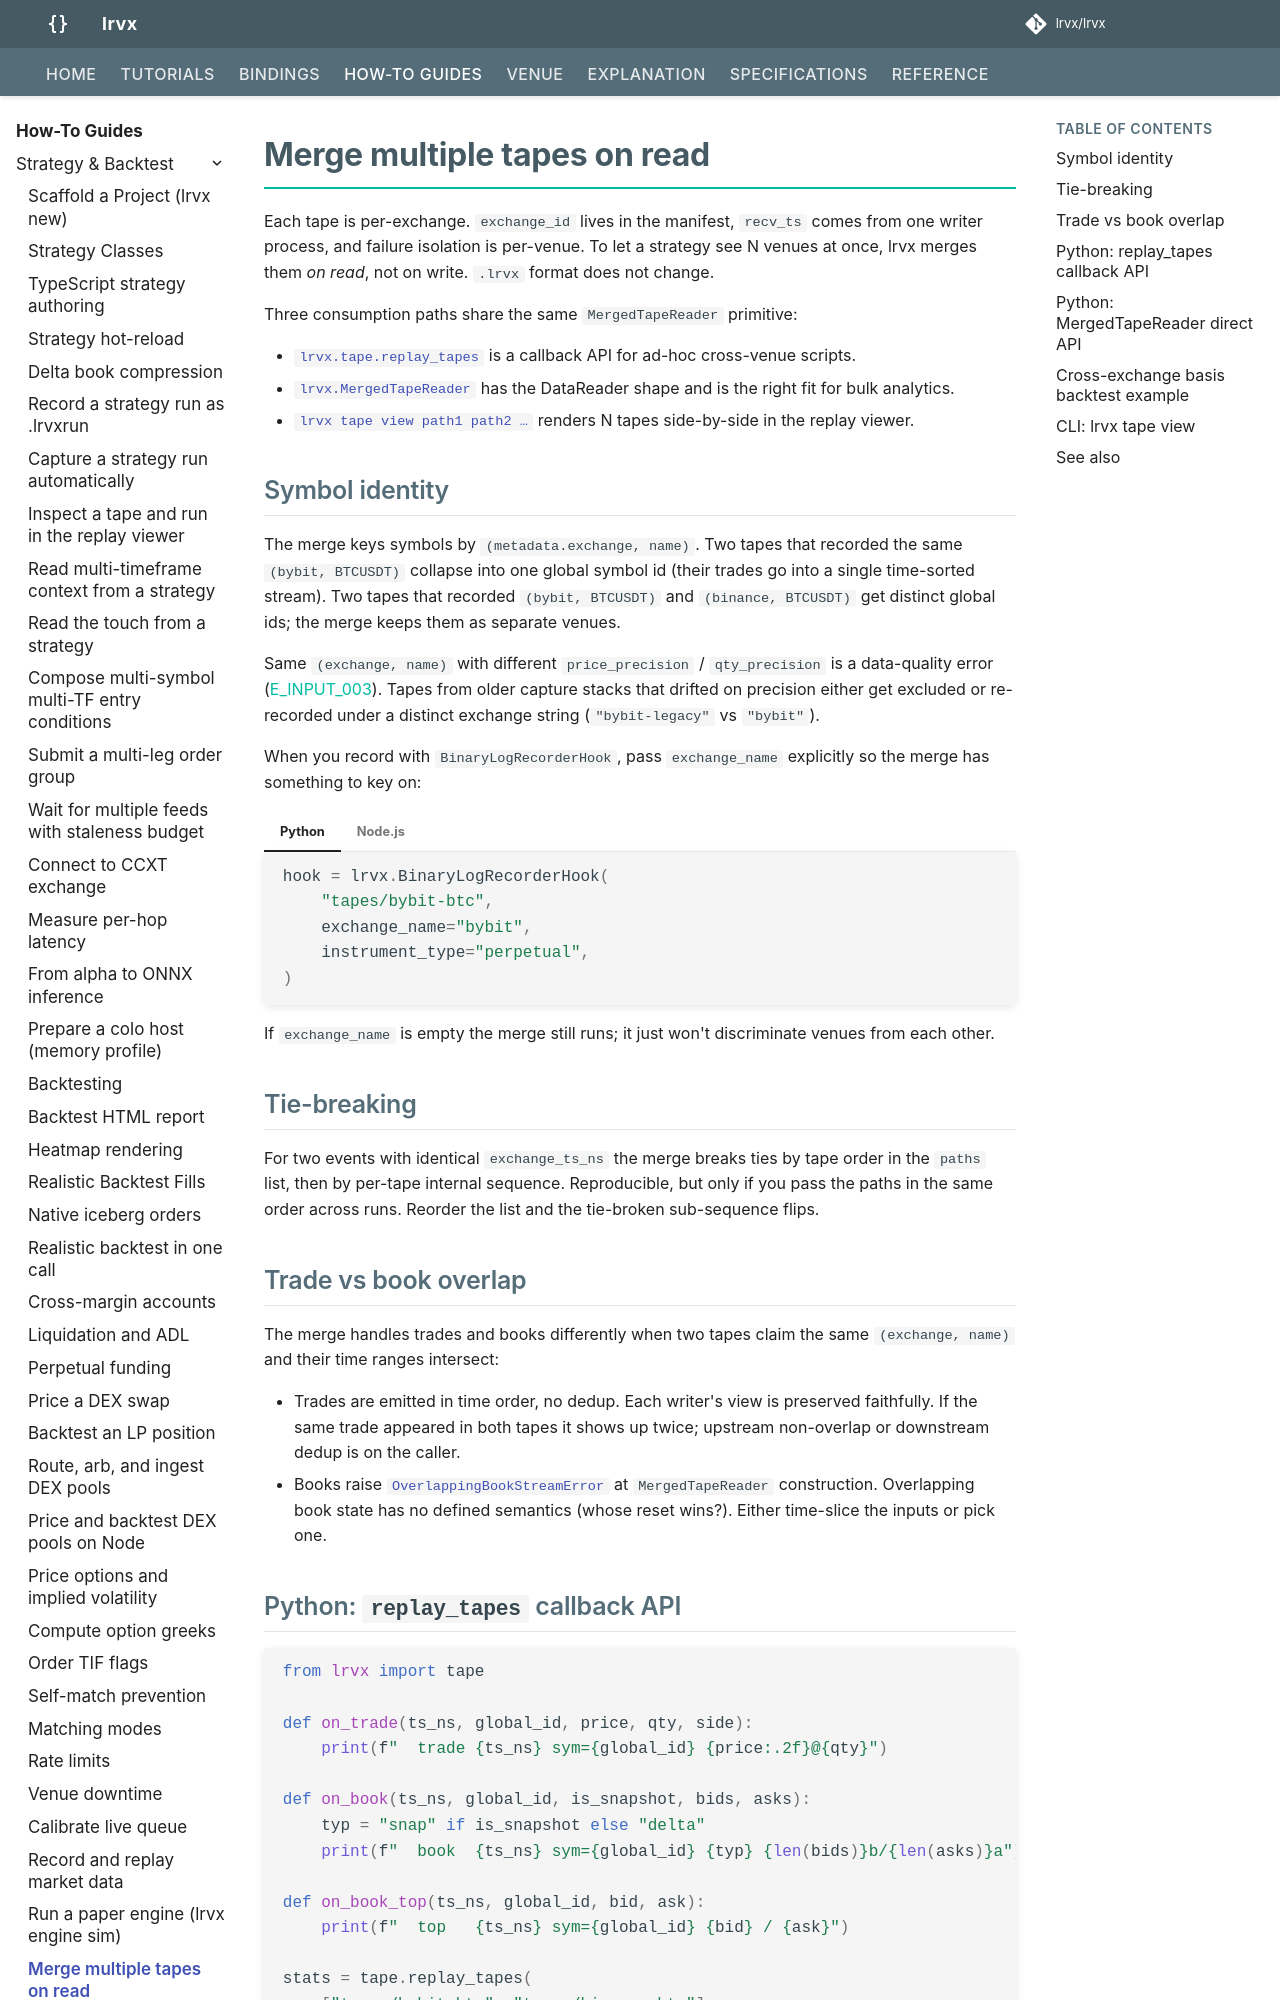

repository: lrvx/lrvx · page: how-to/multi-tape/index.html · generator: mkdocs

# Merge multiple tapes on read

Each tape is per-exchange. `exchange_id` lives in the manifest,
`recv_ts` comes from one writer process, and failure isolation is
per-venue. To let a strategy see N venues at once, lrvx merges them
*on read*, not on write. `.lrvx` format does not change.

Three consumption paths share the same `MergedTapeReader` primitive:

- [`lrvx.tape.replay_tapes`](#python-replay) is a callback API for
  ad-hoc cross-venue scripts.
- [`lrvx.MergedTapeReader`](#python-direct) has the DataReader
  shape and is the right fit for bulk analytics.
- [`lrvx tape view path1 path2 …`](#cli-view) renders N tapes
  side-by-side in the replay viewer.

## Symbol identity

The merge keys symbols by `(metadata.exchange, name)`. Two tapes that
recorded the same `(bybit, BTCUSDT)` collapse into one global symbol
id (their trades go into a single time-sorted stream). Two tapes
that recorded `(bybit, BTCUSDT)` and `(binance, BTCUSDT)` get
distinct global ids; the merge keeps them as separate venues.

Same `(exchange, name)` with different `price_precision` /
`qty_precision` is a data-quality error
([E_INPUT_003](../errors/E_INPUT_003.md)). Tapes from older capture
stacks that drifted on precision either get excluded or re-recorded
under a distinct exchange string (`"bybit-legacy"` vs `"bybit"`).

When you record with `BinaryLogRecorderHook`, pass `exchange_name`
explicitly so the merge has something to key on:

=== "Python"
    ```python
    hook = lrvx.BinaryLogRecorderHook(
        "tapes/bybit-btc",
        exchange_name="bybit",
        instrument_type="perpetual",
    )
    ```

=== "Node.js"
    ```javascript
    const hook = new lrvx.BinaryLogRecorderHook(
        "tapes/bybit-btc", 256, 0, "none", "bybit", "perpetual");
    ```

If `exchange_name` is empty the merge still runs; it just won't
discriminate venues from each other.

## Tie-breaking

For two events with identical `exchange_ts_ns` the merge breaks ties
by tape order in the `paths` list, then by per-tape internal
sequence. Reproducible, but only if you pass the paths in the same
order across runs. Reorder the list and the tie-broken sub-sequence
flips.

## Trade vs book overlap

The merge handles trades and books differently when two tapes claim
the same `(exchange, name)` and their time ranges intersect:

- Trades are emitted in time order, no dedup. Each writer's view is
  preserved faithfully. If the same trade appeared in both tapes it
  shows up twice; upstream non-overlap or downstream dedup is on the
  caller.
- Books raise [`OverlappingBookStreamError`](../errors/E_INPUT_003.md)
  at `MergedTapeReader` construction. Overlapping book state has no
  defined semantics (whose reset wins?). Either time-slice the
  inputs or pick one.
